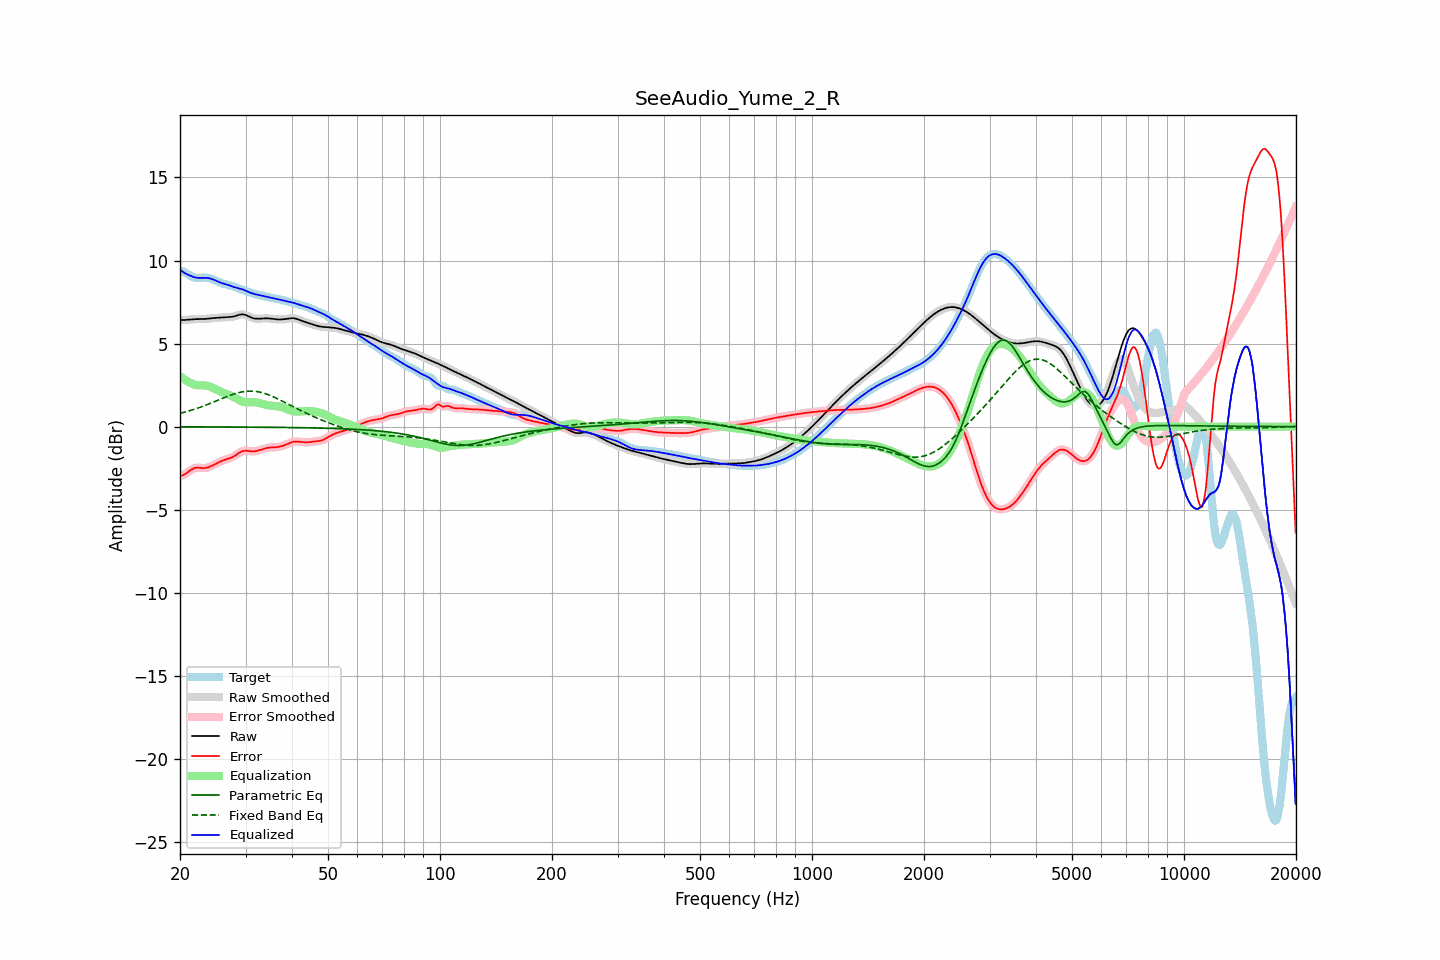

Source data for this figure (header and first rows):
frequency, raw, error, smoothed, error_smoothed, equalization, parametric_eq, fixed_band_eq, equalized_raw, equalized_smoothed, target
20.00, 6.41, -2.98, 6.41, -2.98, 3.04, -0.01, 0.80, 9.45, 9.45, 9.39
20.20, 6.41, -2.95, 6.41, -2.95, 2.96, -0.01, 0.82, 9.38, 9.38, 9.37
20.40, 6.42, -2.92, 6.42, -2.92, 2.89, -0.01, 0.85, 9.30, 9.30, 9.33
20.61, 6.42, -2.87, 6.42, -2.87, 2.82, -0.01, 0.87, 9.24, 9.24, 9.29
20.81, 6.43, -2.80, 6.43, -2.80, 2.76, -0.01, 0.90, 9.19, 9.19, 9.23
21.02, 6.44, -2.73, 6.44, -2.73, 2.70, -0.01, 0.93, 9.14, 9.14, 9.17
21.23, 6.45, -2.66, 6.45, -2.66, 2.65, -0.01, 0.96, 9.10, 9.10, 9.11
21.44, 6.46, -2.59, 6.46, -2.59, 2.61, -0.01, 0.99, 9.06, 9.06, 9.05
21.66, 6.46, -2.54, 6.46, -2.54, 2.56, -0.01, 1.02, 9.02, 9.02, 9.01
21.87, 6.47, -2.50, 6.47, -2.50, 2.52, -0.01, 1.05, 8.99, 8.99, 8.97
22.09, 6.47, -2.48, 6.47, -2.48, 2.50, -0.02, 1.08, 8.97, 8.97, 8.95
22.31, 6.47, -2.47, 6.47, -2.47, 2.49, -0.02, 1.11, 8.96, 8.96, 8.94
22.54, 6.47, -2.48, 6.47, -2.48, 2.48, -0.02, 1.15, 8.95, 8.95, 8.95
22.76, 6.47, -2.49, 6.47, -2.49, 2.48, -0.02, 1.18, 8.95, 8.95, 8.96
22.99, 6.47, -2.50, 6.47, -2.50, 2.48, -0.02, 1.22, 8.95, 8.95, 8.97
23.22, 6.48, -2.50, 6.48, -2.50, 2.48, -0.02, 1.25, 8.96, 8.96, 8.97
23.45, 6.48, -2.49, 6.48, -2.49, 2.47, -0.02, 1.29, 8.96, 8.96, 8.97
23.69, 6.50, -2.47, 6.50, -2.47, 2.46, -0.02, 1.33, 8.95, 8.95, 8.96
23.92, 6.51, -2.44, 6.51, -2.44, 2.43, -0.02, 1.36, 8.94, 8.94, 8.94
24.16, 6.52, -2.40, 6.52, -2.40, 2.39, -0.02, 1.40, 8.91, 8.91, 8.92
24.40, 6.53, -2.35, 6.53, -2.35, 2.35, -0.02, 1.44, 8.88, 8.88, 8.88
24.65, 6.54, -2.30, 6.54, -2.30, 2.31, -0.02, 1.48, 8.84, 8.84, 8.84
24.89, 6.54, -2.25, 6.54, -2.25, 2.26, -0.02, 1.52, 8.80, 8.80, 8.80
25.14, 6.55, -2.20, 6.55, -2.20, 2.21, -0.02, 1.56, 8.76, 8.76, 8.75
25.39, 6.55, -2.16, 6.55, -2.16, 2.16, -0.02, 1.60, 8.71, 8.71, 8.71
25.65, 6.56, -2.11, 6.56, -2.11, 2.11, -0.02, 1.64, 8.67, 8.67, 8.67
25.91, 6.57, -2.07, 6.57, -2.07, 2.07, -0.02, 1.68, 8.64, 8.64, 8.63
26.16, 6.58, -2.03, 6.58, -2.03, 2.03, -0.02, 1.72, 8.61, 8.61, 8.60
26.43, 6.58, -1.99, 6.58, -1.99, 2.00, -0.02, 1.76, 8.58, 8.58, 8.58
26.69, 6.59, -1.96, 6.59, -1.96, 1.97, -0.02, 1.80, 8.56, 8.56, 8.55
26.96, 6.59, -1.93, 6.59, -1.93, 1.93, -0.02, 1.84, 8.52, 8.52, 8.52
27.23, 6.60, -1.90, 6.60, -1.90, 1.89, -0.02, 1.88, 8.49, 8.49, 8.50
27.50, 6.61, -1.86, 6.61, -1.86, 1.85, -0.02, 1.91, 8.46, 8.46, 8.47
27.77, 6.62, -1.82, 6.62, -1.82, 1.80, -0.02, 1.94, 8.42, 8.42, 8.44
28.05, 6.64, -1.76, 6.65, -1.76, 1.75, -0.03, 1.98, 8.39, 8.39, 8.41
28.33, 6.68, -1.70, 6.68, -1.70, 1.69, -0.03, 2.00, 8.36, 8.36, 8.37
28.62, 6.71, -1.63, 6.71, -1.63, 1.63, -0.03, 2.03, 8.34, 8.34, 8.34
28.90, 6.74, -1.57, 6.73, -1.57, 1.58, -0.03, 2.06, 8.32, 8.31, 8.30
29.19, 6.75, -1.52, 6.75, -1.52, 1.53, -0.03, 2.08, 8.29, 8.29, 8.27
29.48, 6.76, -1.47, 6.76, -1.48, 1.50, -0.03, 2.10, 8.26, 8.26, 8.23
29.78, 6.74, -1.46, 6.74, -1.46, 1.48, -0.03, 2.11, 8.22, 8.22, 8.20
30.08, 6.71, -1.45, 6.71, -1.45, 1.47, -0.03, 2.12, 8.18, 8.18, 8.16
30.38, 6.67, -1.46, 6.67, -1.46, 1.46, -0.03, 2.13, 8.13, 8.13, 8.13
30.68, 6.62, -1.47, 6.62, -1.47, 1.47, -0.03, 2.14, 8.09, 8.09, 8.10
30.99, 6.58, -1.49, 6.58, -1.48, 1.47, -0.03, 2.14, 8.05, 8.05, 8.06
31.30, 6.54, -1.49, 6.54, -1.49, 1.48, -0.03, 2.14, 8.02, 8.02, 8.03
31.61, 6.52, -1.49, 6.52, -1.49, 1.47, -0.03, 2.13, 7.99, 7.99, 8.00
31.93, 6.50, -1.48, 6.50, -1.47, 1.46, -0.03, 2.12, 7.97, 7.97, 7.98
32.24, 6.50, -1.46, 6.50, -1.46, 1.45, -0.03, 2.11, 7.94, 7.94, 7.95
32.57, 6.50, -1.43, 6.50, -1.43, 1.43, -0.04, 2.09, 7.92, 7.92, 7.93
32.89, 6.50, -1.40, 6.50, -1.40, 1.40, -0.04, 2.07, 7.90, 7.90, 7.90
33.22, 6.51, -1.37, 6.51, -1.37, 1.37, -0.04, 2.04, 7.88, 7.88, 7.88
33.55, 6.52, -1.34, 6.51, -1.34, 1.34, -0.04, 2.02, 7.86, 7.86, 7.85
33.89, 6.52, -1.31, 6.52, -1.31, 1.32, -0.04, 1.99, 7.84, 7.84, 7.83
34.23, 6.52, -1.29, 6.52, -1.29, 1.30, -0.04, 1.95, 7.82, 7.82, 7.81
34.57, 6.52, -1.27, 6.52, -1.27, 1.28, -0.04, 1.92, 7.80, 7.79, 7.79
34.92, 6.51, -1.26, 6.51, -1.26, 1.27, -0.04, 1.88, 7.77, 7.77, 7.77
35.27, 6.49, -1.25, 6.49, -1.25, 1.26, -0.04, 1.84, 7.75, 7.75, 7.75
35.62, 6.48, -1.25, 6.48, -1.25, 1.25, -0.04, 1.80, 7.73, 7.73, 7.73
35.97, 6.47, -1.25, 6.47, -1.25, 1.24, -0.04, 1.75, 7.71, 7.71, 7.71
... 635 more rows
